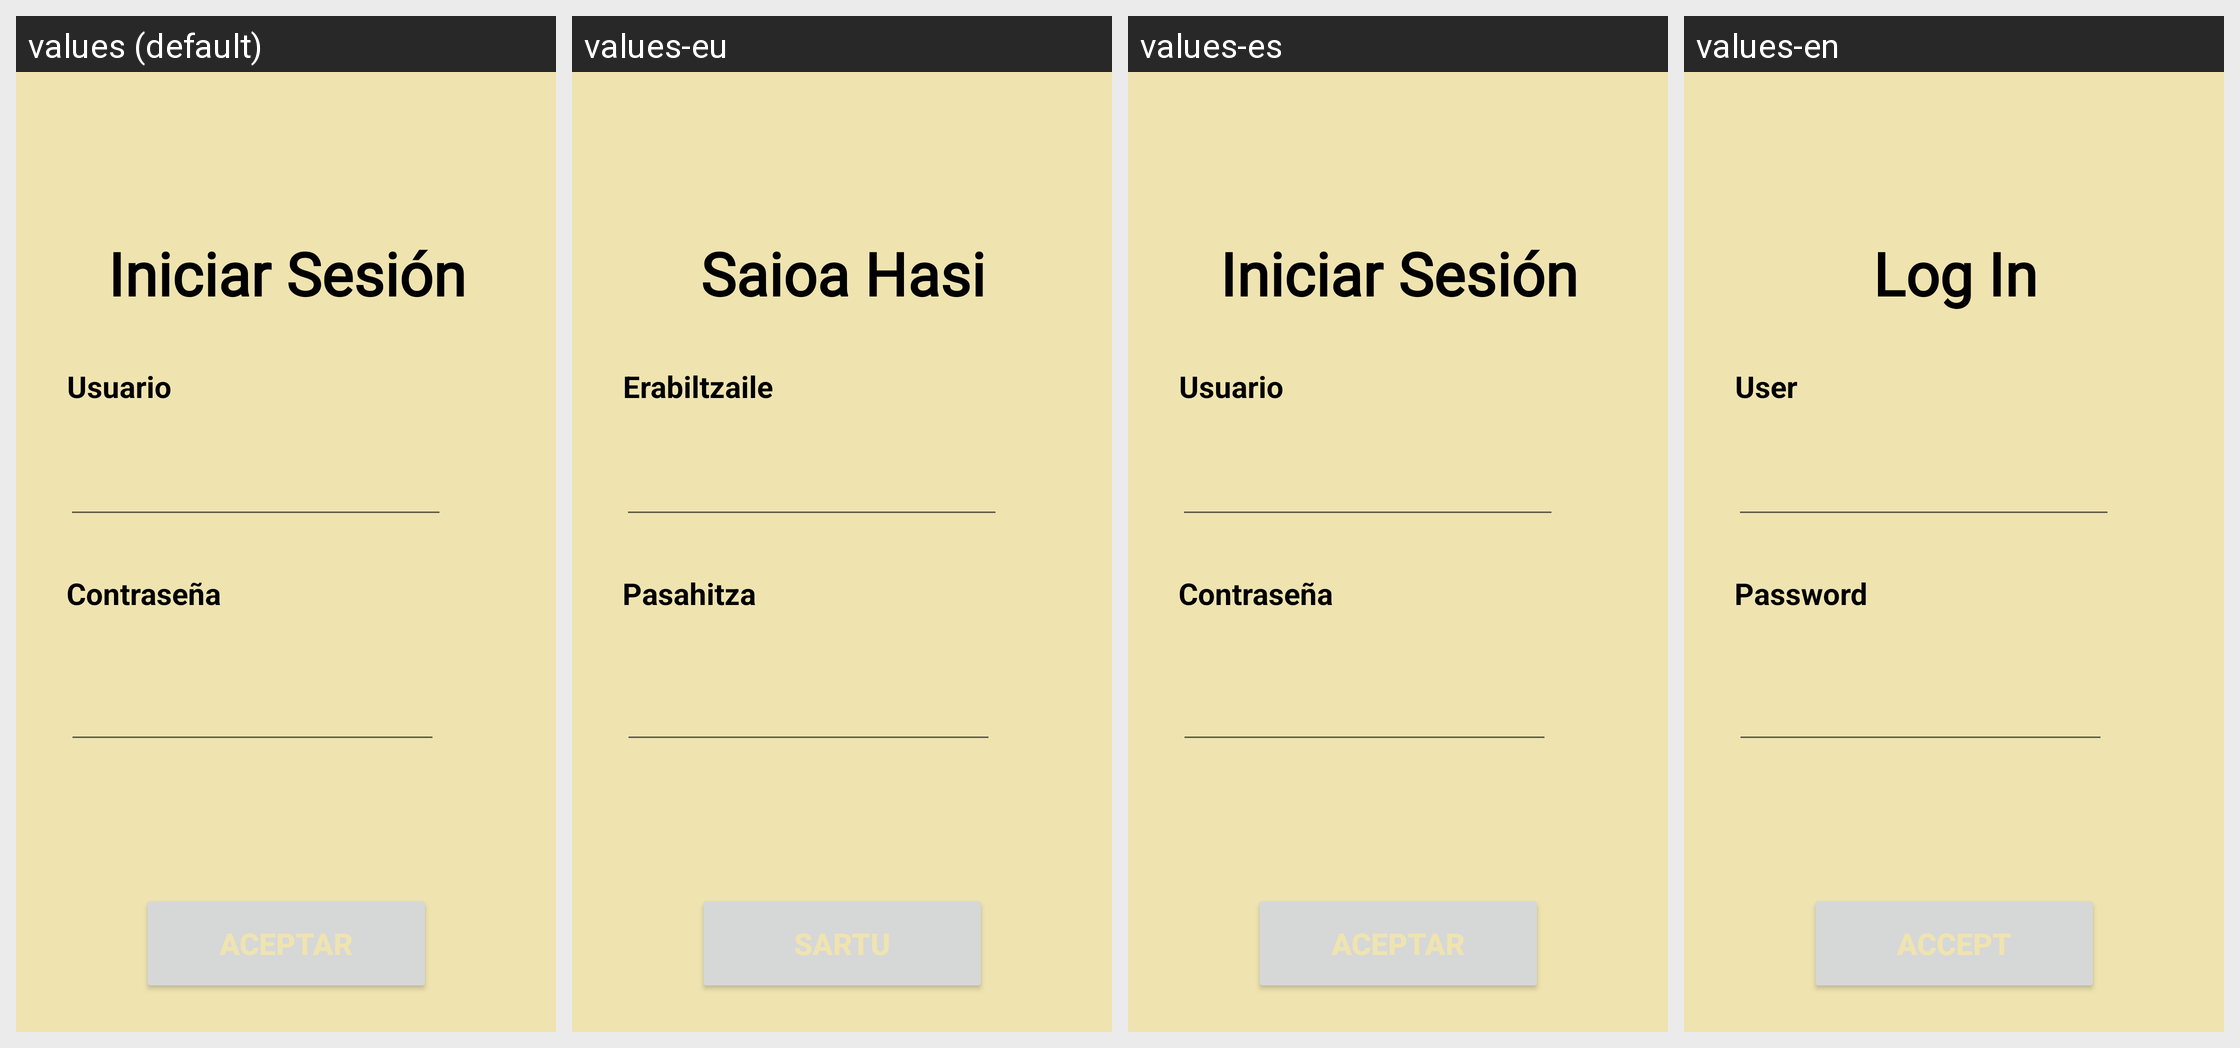

For this localized Android screen grid, give each drawn string resource with its value in every locale shown.
Android screen res/layout/activity_login.xml rendered under 4 locales, left to right: values (default), values-eu, values-es, values-en. Device: Nexus 5 (rendered at 1080×1920; each locale shown at half size, 540×960, under a caption strip naming it); theme Theme.TFG_profes.
Strings drawn on this screen, with the default value and each locale's value (text and hints the layout hard-codes, and strings that could not be matched under every locale, appear in the picture but are not listed):

contra
  values: Contraseña
  values-eu: Pasahitza
  values-es: Contraseña
  values-en: Password

inicio_sesion
  values: Iniciar Sesión
  values-eu: Saioa Hasi
  values-es: Iniciar Sesión
  values-en: Log In

aceptar
  values: Aceptar
  values-eu: Sartu
  values-es: Aceptar
  values-en: Accept

usuario
  values: Usuario
  values-eu: Erabiltzaile
  values-es: Usuario
  values-en: User
